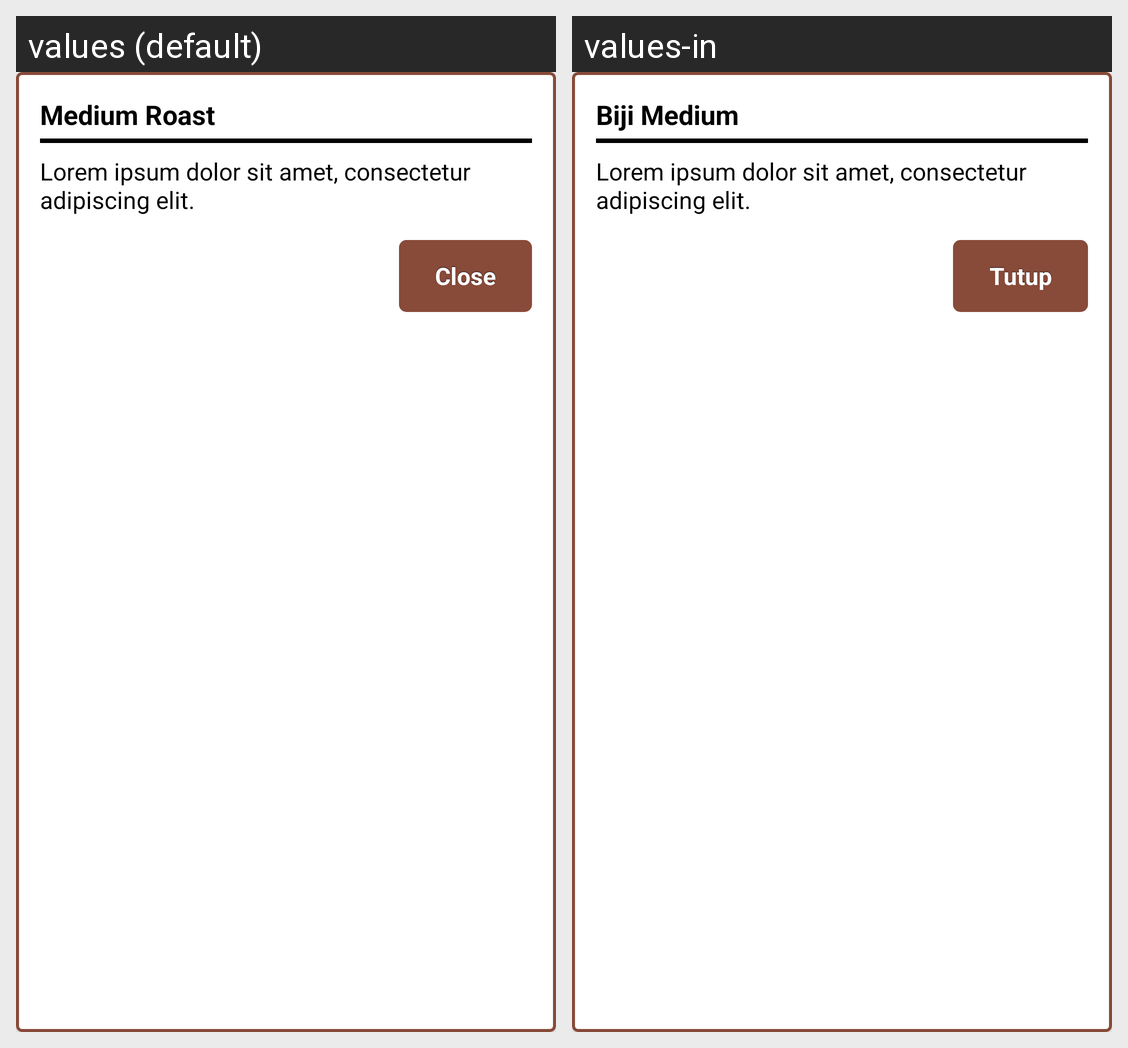

Locale-by-locale string values for the Android screen shown in this grid:
Android screen res/layout/preview_dialog_info.xml rendered under 2 locales, left to right: values (default), values-in. Device: Nexus 5 (rendered at 1080×1920; each locale shown at half size, 540×960, under a caption strip naming it); theme Theme.RobustaRoasting.
Strings drawn on this screen, with the default value and each locale's value (text and hints the layout hard-codes, and strings that could not be matched under every locale, appear in the picture but are not listed):

coffee_bean_medium
  values: Medium Roast
  values-in: Biji Medium

tools_lorem_ipsum
  values: Lorem ipsum dolor sit amet, consectetur adipiscing elit.
  values-in: Lorem ipsum dolor sit amet, consectetur adipiscing elit.

tools_close
  values: Close
  values-in: Tutup
